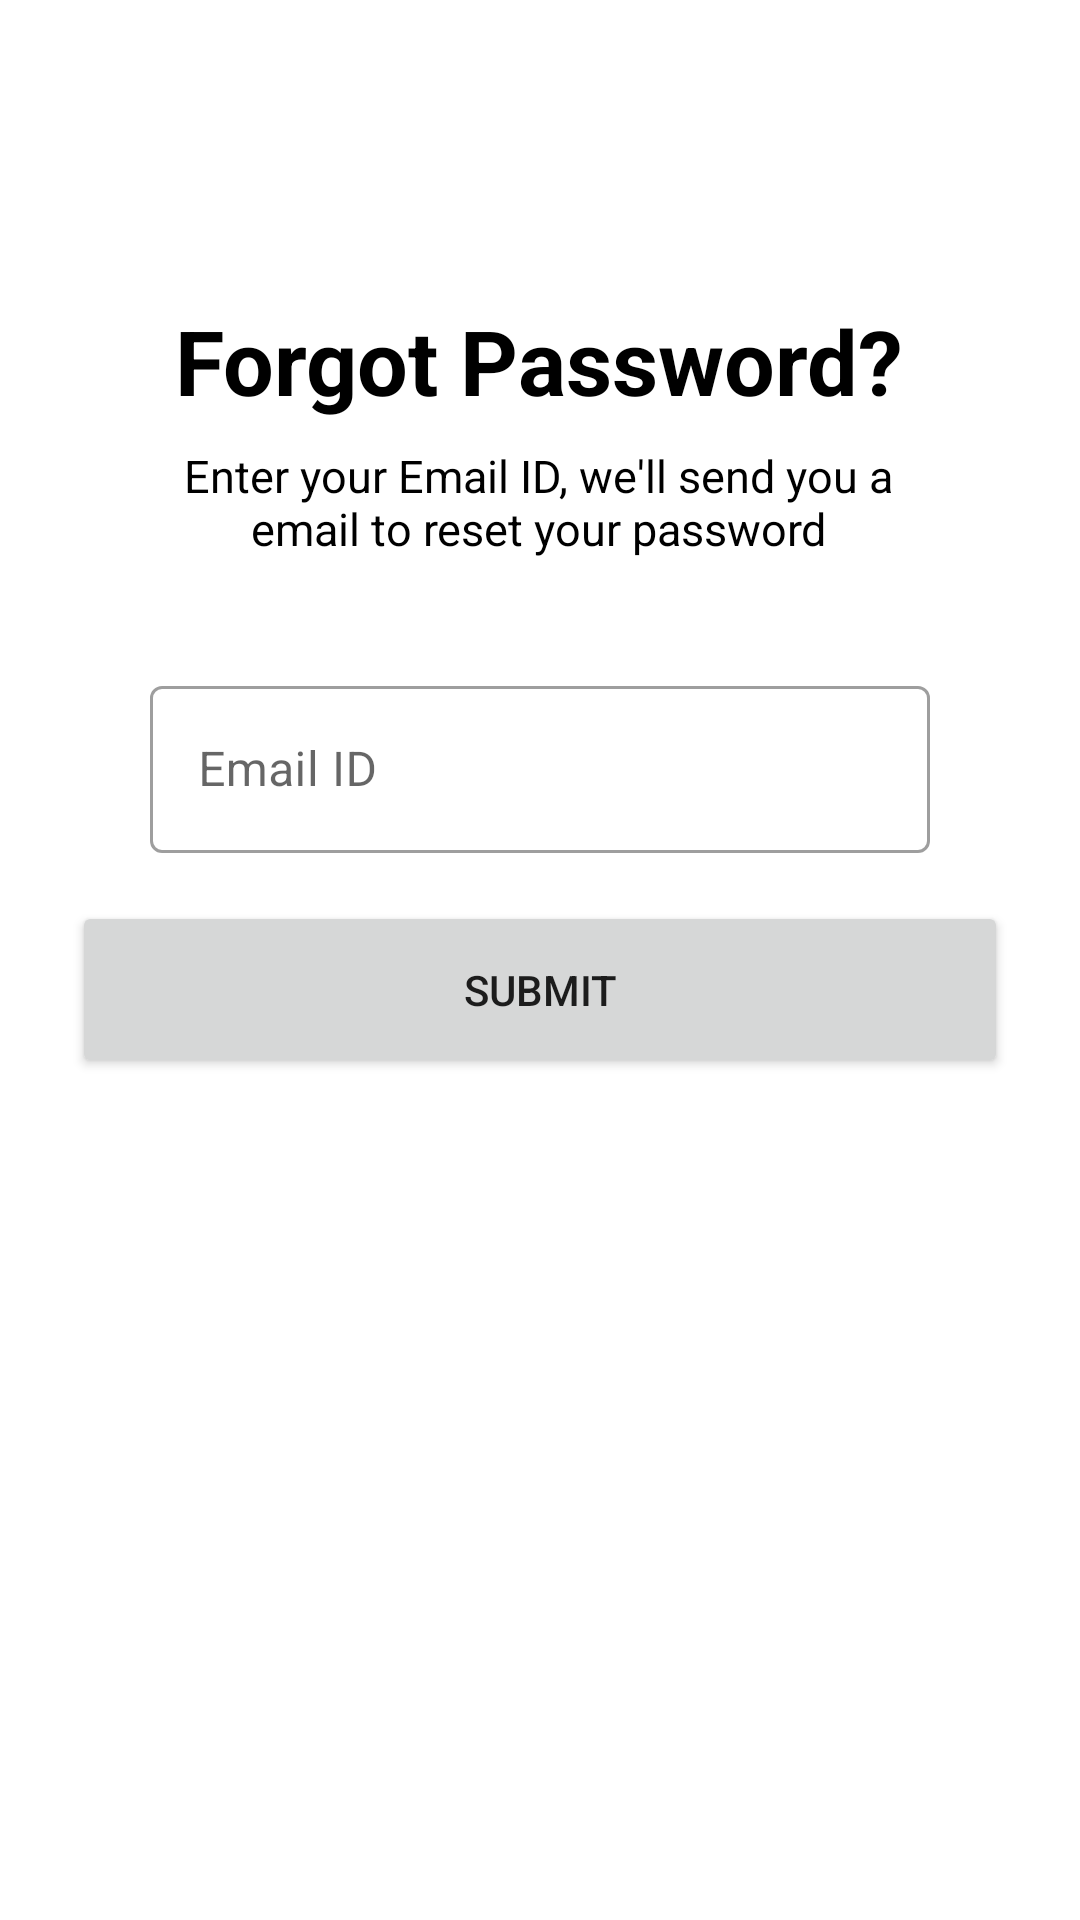

The Android layout XML behind this screen, and the referenced resources:
<!-- AndroidManifest.xml: application theme Theme.HealthRecorder -->
<!-- res/layout/activity_forgot_password.xml -->
<?xml version="1.0" encoding="utf-8"?>
<androidx.constraintlayout.widget.ConstraintLayout xmlns:android="http://schemas.android.com/apk/res/android"
    xmlns:app="http://schemas.android.com/apk/res-auto"
    xmlns:tools="http://schemas.android.com/tools"
    android:layout_width="match_parent"
    android:layout_height="match_parent"
    tools:context=".ForgotPassword">


    <TextView
        android:id="@+id/textView8"
        android:layout_width="wrap_content"
        android:layout_height="wrap_content"
        android:layout_marginTop="100dp"
        android:text="Forgot Password?"
        android:textColor="@color/black"
        android:textSize="30dp"
        android:textStyle="bold"
        app:layout_constraintEnd_toEndOf="parent"
        app:layout_constraintHorizontal_bias="0.498"
        app:layout_constraintStart_toStartOf="parent"
        app:layout_constraintTop_toTopOf="parent" />

    <TextView
        android:id="@+id/textView9"
        android:layout_width="276dp"
        android:layout_height="43dp"
        android:layout_marginStart="100dp"
        android:layout_marginTop="8dp"
        android:layout_marginEnd="100dp"
        android:text="Enter your Email ID, we'll send you a email to reset your password"
        android:textAlignment="center"
        android:textColor="@color/black"
        android:textSize="15dp"
        app:layout_constraintEnd_toEndOf="parent"
        app:layout_constraintHorizontal_bias="0.507"
        app:layout_constraintStart_toStartOf="parent"
        app:layout_constraintTop_toBottomOf="@+id/textView8" />

    <com.google.android.material.textfield.TextInputLayout
        android:id="@+id/textInputLayout"
        style="@style/Widget.MaterialComponents.TextInputLayout.OutlinedBox"
        android:layout_width="match_parent"
        android:layout_height="wrap_content"
        android:layout_marginStart="50dp"
        android:layout_marginTop="32dp"
        android:layout_marginEnd="50dp"
        android:hint="Email ID"
        app:endIconMode="clear_text"
        app:layout_constraintEnd_toEndOf="parent"
        app:layout_constraintHorizontal_bias="0.0"
        app:layout_constraintStart_toStartOf="parent"
        app:layout_constraintTop_toBottomOf="@+id/textView9">

        <com.google.android.material.textfield.TextInputEditText
            android:id="@+id/forgotPassword_text"
            android:layout_width="match_parent"
            android:layout_height="wrap_content" />
    </com.google.android.material.textfield.TextInputLayout>

    <Button
        android:id="@+id/forgotpassword_submit"
        android:layout_width="312dp"
        android:layout_height="59dp"
        android:layout_marginStart="32dp"
        android:layout_marginTop="16dp"
        android:layout_marginEnd="32dp"
        android:text="Submit"
        app:layout_constraintEnd_toEndOf="parent"
        app:layout_constraintHorizontal_bias="0.5"
        app:layout_constraintStart_toStartOf="parent"
        app:layout_constraintTop_toBottomOf="@+id/textInputLayout" />
</androidx.constraintlayout.widget.ConstraintLayout>
<!-- resources referenced by this layout -->
<resources>
  <color name="black">#FF000000</color>
  <style name="Theme.HealthRecorder" parent="Theme.MaterialComponents.DayNight.DarkActionBar">
          
          <item name="colorPrimary">@color/purple_500</item>
          <item name="colorPrimaryVariant">@color/purple_700</item>
          <item name="colorOnPrimary">@color/white</item>
          
          <item name="colorSecondary">@color/teal_200</item>
          <item name="colorSecondaryVariant">@color/teal_700</item>
          <item name="colorOnSecondary">@color/black</item>
          
          <item name="android:statusBarColor" tools:targetApi="l">?attr/colorPrimaryVariant</item>
          
      </style>
  <color name="purple_500">#1D99D3</color>
  <color name="purple_700">#98FFD6</color>
  <color name="white">#FFFFFFFF</color>
  <color name="teal_200">#20B6BA</color>
  <color name="teal_700">#86BABA</color>
</resources>
